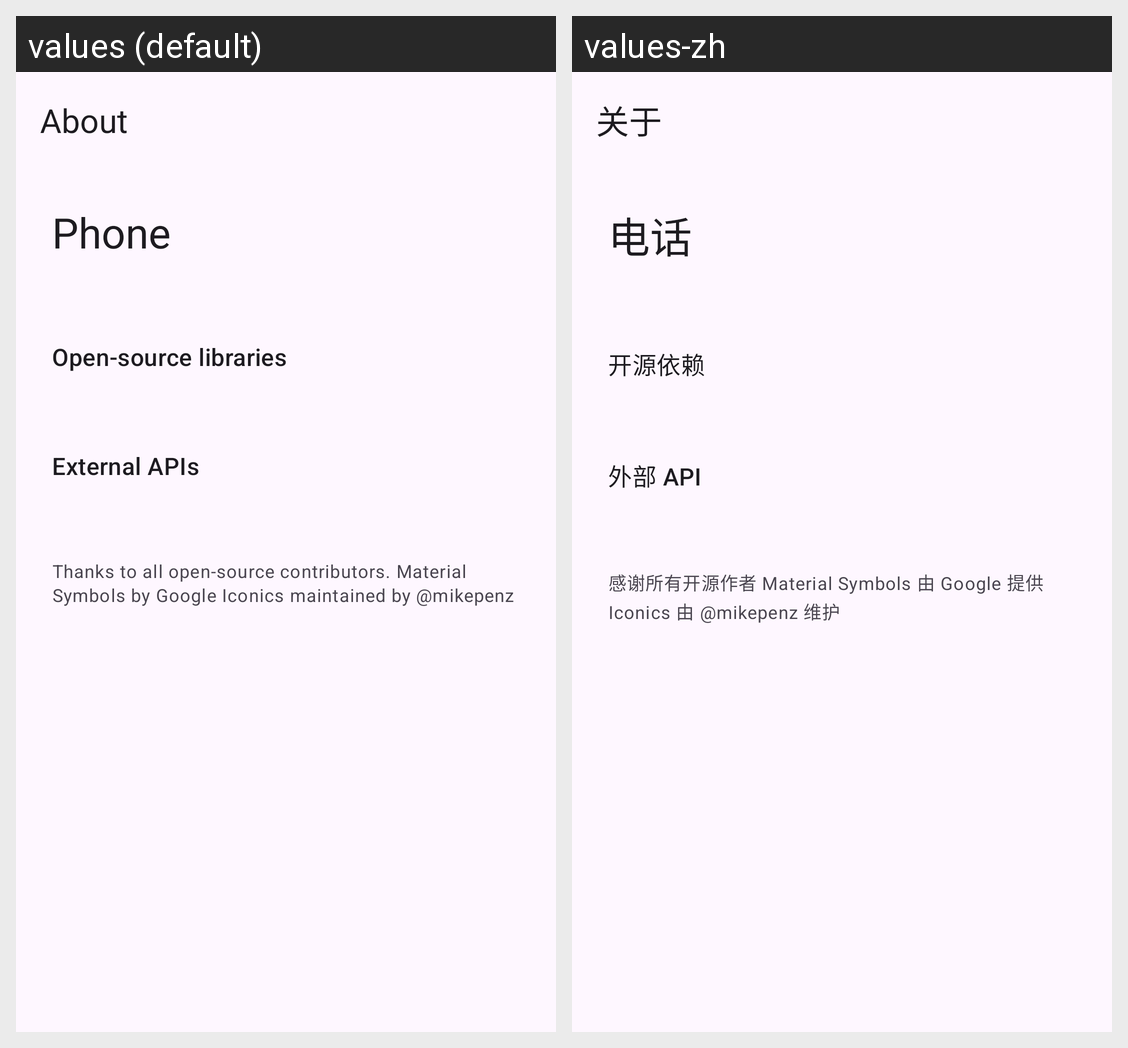

Here is an Android app screen in its default locale and in the app's own translations. Write out the translated-string differences for the strings that appear on this screen.
Android screen res/layout/activity_about.xml rendered under 2 locales, left to right: values (default), values-zh. Device: Nexus 5 (rendered at 1080×1920; each locale shown at half size, 540×960, under a caption strip naming it); theme Theme.CallerID.
Strings drawn on this screen, with the default value and each locale's value (text and hints the layout hard-codes, and strings that could not be matched under every locale, appear in the picture but are not listed):

title_about
  values: About
  values-zh: 关于

app_name
  values: Phone
  values-zh: 电话

about_libraries
  values: Open-source libraries
  values-zh: 开源依赖

about_apis
  values: External APIs
  values-zh: 外部 API

about_thanks
  values: Thanks to all open-source contributors. Material Symbols by Google Iconics maintained by @mikepenz
  values-zh: 感谢所有开源作者 Material Symbols 由 Google 提供 Iconics 由 @mikepenz 维护
